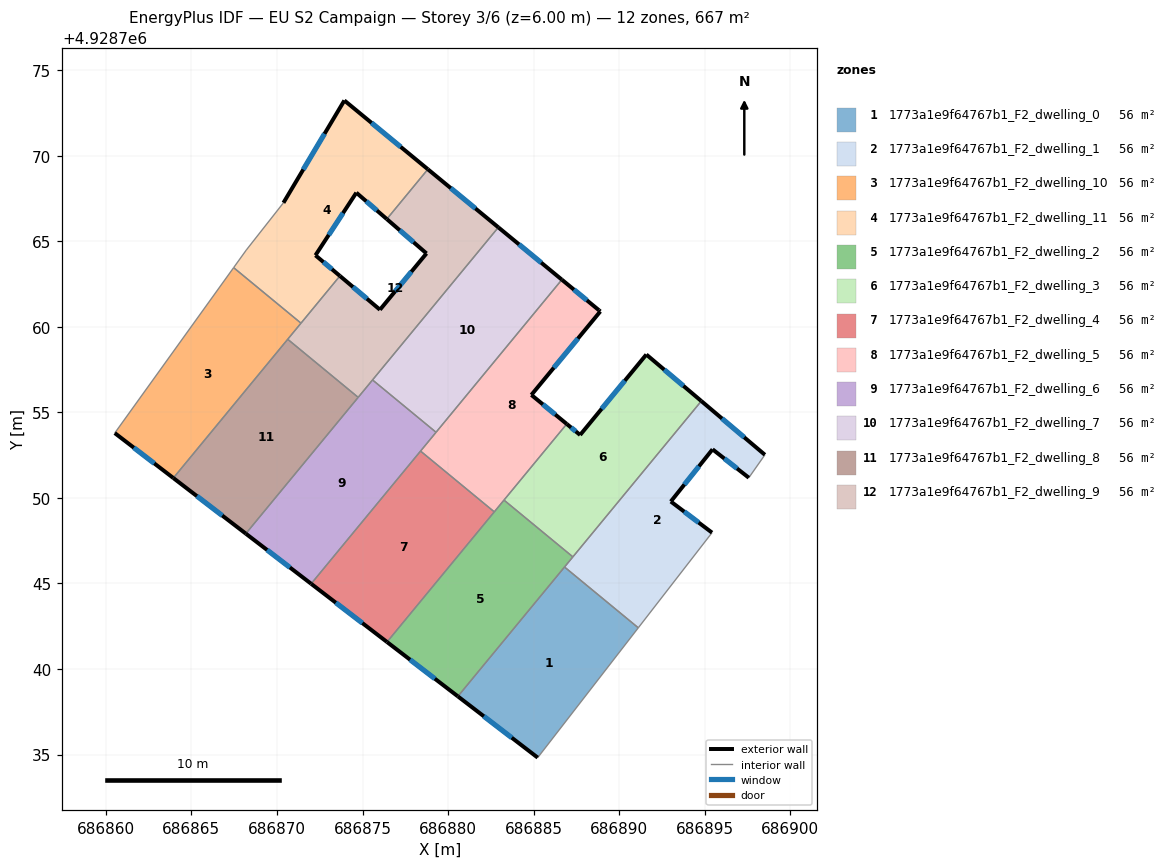
=== STOREY PLAN SPEC (per zone: floor XY polygon, exterior-wall plan segments, windows/doors) ===
zone 1: 1773a1e9f64767b1_F2_dwelling_0  (55.6 m²)
  floor: (686891.12, 4928742.41) (686885.24, 4928734.82) (686880.57, 4928738.40) (686886.81, 4928745.96)
  exterior wall: (686880.57, 4928738.40) – (686885.24, 4928734.82)  [5.9 m]
    window: (686882.09, 4928737.23) – (686883.72, 4928735.98)  [2.2 m²]
  interior walls: 3
zone 2: 1773a1e9f64767b1_F2_dwelling_1  (55.6 m²)
  floor: (686898.52, 4928752.52) (686897.58, 4928751.18) (686895.46, 4928752.84) (686893.02, 4928749.79) (686895.43, 4928747.97) (686891.12, 4928742.41) (686886.81, 4928745.96) (686894.80, 4928755.66)
  exterior wall: (686895.46, 4928752.84) – (686897.58, 4928751.18)  [2.7 m]
    window: (686896.15, 4928752.30) – (686896.89, 4928751.72)  [1.0 m²]
  exterior wall: (686893.02, 4928749.79) – (686895.46, 4928752.84)  [3.9 m]
    window: (686893.81, 4928750.78) – (686894.66, 4928751.85)  [1.4 m²]
  exterior wall: (686895.43, 4928747.97) – (686893.02, 4928749.79)  [3.0 m]
    window: (686894.64, 4928748.56) – (686893.80, 4928749.20)  [1.1 m²]
  exterior wall: (686898.52, 4928752.52) – (686894.80, 4928755.66)  [4.9 m]
    window: (686897.31, 4928753.54) – (686896.01, 4928754.64)  [1.8 m²]
  interior walls: 5
zone 3: 1773a1e9f64767b1_F2_dwelling_10  (55.6 m²)
  floor: (686871.40, 4928760.21) (686863.94, 4928751.16) (686860.52, 4928753.79) (686867.47, 4928763.46)
  exterior wall: (686860.52, 4928753.79) – (686863.94, 4928751.16)  [4.3 m]
    window: (686861.63, 4928752.93) – (686862.83, 4928752.01)  [1.6 m²]
  interior walls: 4
zone 4: 1773a1e9f64767b1_F2_dwelling_11  (55.6 m²)
  floor: (686878.82, 4928769.21) (686876.42, 4928766.29) (686874.64, 4928767.84) (686872.25, 4928764.18) (686873.68, 4928762.97) (686871.40, 4928760.21) (686867.47, 4928763.46) (686868.21, 4928764.49) (686870.38, 4928767.25) (686873.94, 4928773.23)
  exterior wall: (686878.82, 4928769.21) – (686873.94, 4928773.23)  [6.3 m]
    window: (686877.23, 4928770.51) – (686875.53, 4928771.92)  [2.3 m²]
  exterior wall: (686874.64, 4928767.84) – (686876.42, 4928766.29)  [2.4 m]
    window: (686875.22, 4928767.34) – (686875.84, 4928766.80)  [0.9 m²]
  exterior wall: (686872.25, 4928764.18) – (686874.64, 4928767.84)  [4.4 m]
    window: (686873.03, 4928765.37) – (686873.86, 4928766.65)  [1.6 m²]
  exterior wall: (686873.68, 4928762.97) – (686872.25, 4928764.18)  [1.9 m]
    window: (686873.21, 4928763.36) – (686872.71, 4928763.78)  [0.7 m²]
  exterior wall: (686873.94, 4928773.23) – (686870.38, 4928767.25)  [7.0 m]
    window: (686872.78, 4928771.28) – (686871.54, 4928769.19)  [2.6 m²]
  interior walls: 5
zone 5: 1773a1e9f64767b1_F2_dwelling_2  (55.6 m²)
  floor: (686887.29, 4928746.55) (686880.57, 4928738.40) (686876.43, 4928741.58) (686883.27, 4928749.87)
  exterior wall: (686876.43, 4928741.58) – (686880.57, 4928738.40)  [5.2 m]
    window: (686877.78, 4928740.54) – (686879.23, 4928739.43)  [1.9 m²]
  interior walls: 5
zone 6: 1773a1e9f64767b1_F2_dwelling_3  (55.6 m²)
  floor: (686894.80, 4928755.66) (686887.29, 4928746.55) (686883.27, 4928749.87) (686886.94, 4928754.32) (686887.72, 4928753.68) (686891.59, 4928758.38)
  exterior wall: (686894.80, 4928755.66) – (686891.59, 4928758.38)  [4.2 m]
    window: (686893.76, 4928756.54) – (686892.63, 4928757.49)  [1.5 m²]
  exterior wall: (686887.72, 4928753.68) – (686886.94, 4928754.32)  [1.0 m]
    window: (686887.46, 4928753.89) – (686887.19, 4928754.11)  [0.4 m²]
  exterior wall: (686891.59, 4928758.38) – (686887.72, 4928753.68)  [6.1 m]
    window: (686890.33, 4928756.85) – (686888.98, 4928755.21)  [2.2 m²]
  interior walls: 3
zone 7: 1773a1e9f64767b1_F2_dwelling_4  (55.6 m²)
  floor: (686882.70, 4928749.18) (686876.43, 4928741.58) (686872.00, 4928744.98) (686878.39, 4928752.74)
  exterior wall: (686872.00, 4928744.98) – (686876.43, 4928741.58)  [5.6 m]
    window: (686873.44, 4928743.87) – (686874.99, 4928742.68)  [2.0 m²]
  interior walls: 3
zone 8: 1773a1e9f64767b1_F2_dwelling_5  (55.6 m²)
  floor: (686888.82, 4928760.97) (686888.90, 4928760.90) (686884.87, 4928756.02) (686886.94, 4928754.32) (686882.70, 4928749.18) (686878.39, 4928752.74) (686886.65, 4928762.75)
  exterior wall: (686884.87, 4928756.02) – (686888.90, 4928760.90)  [6.3 m]
    window: (686886.18, 4928757.60) – (686887.59, 4928759.31)  [2.3 m²]
  exterior wall: (686886.94, 4928754.32) – (686884.87, 4928756.02)  [2.7 m]
    window: (686886.26, 4928754.87) – (686885.54, 4928755.46)  [1.0 m²]
  exterior wall: (686888.82, 4928760.97) – (686886.65, 4928762.75)  [2.8 m]
    window: (686888.11, 4928761.55) – (686887.36, 4928762.17)  [1.0 m²]
  exterior wall: (686888.90, 4928760.90) – (686888.82, 4928760.97)  [0.1 m]
  interior walls: 5
zone 9: 1773a1e9f64767b1_F2_dwelling_6  (55.6 m²)
  floor: (686879.30, 4928753.83) (686872.00, 4928744.98) (686868.18, 4928747.91) (686875.58, 4928756.89)
  exterior wall: (686868.18, 4928747.91) – (686872.00, 4928744.98)  [4.8 m]
    window: (686869.42, 4928746.96) – (686870.76, 4928745.93)  [1.8 m²]
  interior walls: 5
zone 10: 1773a1e9f64767b1_F2_dwelling_7  (55.6 m²)
  floor: (686886.65, 4928762.75) (686879.30, 4928753.83) (686875.58, 4928756.89) (686882.94, 4928765.81)
  exterior wall: (686886.65, 4928762.75) – (686882.94, 4928765.81)  [4.8 m]
    window: (686885.44, 4928763.75) – (686884.15, 4928764.82)  [1.8 m²]
  interior walls: 3
zone 11: 1773a1e9f64767b1_F2_dwelling_8  (55.6 m²)
  floor: (686874.75, 4928755.87) (686868.18, 4928747.91) (686863.94, 4928751.16) (686870.63, 4928759.27)
  exterior wall: (686863.94, 4928751.16) – (686868.18, 4928747.91)  [5.3 m]
    window: (686865.32, 4928750.10) – (686866.80, 4928748.97)  [2.0 m²]
  interior walls: 3
zone 12: 1773a1e9f64767b1_F2_dwelling_9  (55.6 m²)
  floor: (686882.94, 4928765.81) (686874.75, 4928755.87) (686870.63, 4928759.27) (686873.68, 4928762.97) (686876.02, 4928761.00) (686878.74, 4928764.29) (686876.42, 4928766.29) (686878.82, 4928769.21)
  exterior wall: (686876.42, 4928766.29) – (686878.74, 4928764.29)  [3.1 m]
    window: (686877.17, 4928765.64) – (686877.98, 4928764.94)  [1.1 m²]
  exterior wall: (686882.94, 4928765.81) – (686878.82, 4928769.21)  [5.3 m]
    window: (686881.60, 4928766.92) – (686880.16, 4928768.10)  [2.0 m²]
  exterior wall: (686876.02, 4928761.00) – (686873.68, 4928762.97)  [3.1 m]
    window: (686875.26, 4928761.64) – (686874.44, 4928762.33)  [1.1 m²]
  exterior wall: (686878.74, 4928764.29) – (686876.02, 4928761.00)  [4.3 m]
    window: (686877.85, 4928763.22) – (686876.90, 4928762.07)  [1.6 m²]
  interior walls: 6

=== DERIVED (storey summary) ===
Building: EU S2 Campaign
Storey: 3 of 6  (floor level z = 6.00 m)
Storey gross floor area: 667.2 m²
Zones on this storey: 12
  - 1773a1e9f64767b1_F2_dwelling_0: floor 55.6 m²; exterior wall 5.9 m (17.6 m²); 1 window(s) 2.2 m²; WWR 12.2%
  - 1773a1e9f64767b1_F2_dwelling_1: floor 55.6 m²; exterior wall 14.5 m (43.5 m²); 4 window(s) 5.3 m²; WWR 12.2%
  - 1773a1e9f64767b1_F2_dwelling_10: floor 55.6 m²; exterior wall 4.3 m (12.9 m²); 1 window(s) 1.6 m²; WWR 12.2%
  - 1773a1e9f64767b1_F2_dwelling_11: floor 55.6 m²; exterior wall 21.9 m (65.6 m²); 5 window(s) 8.0 m²; WWR 12.2%
  - 1773a1e9f64767b1_F2_dwelling_2: floor 55.6 m²; exterior wall 5.2 m (15.7 m²); 1 window(s) 1.9 m²; WWR 12.2%
  - 1773a1e9f64767b1_F2_dwelling_3: floor 55.6 m²; exterior wall 11.3 m (33.9 m²); 3 window(s) 4.1 m²; WWR 12.2%
  - 1773a1e9f64767b1_F2_dwelling_4: floor 55.6 m²; exterior wall 5.6 m (16.8 m²); 1 window(s) 2.0 m²; WWR 12.2%
  - 1773a1e9f64767b1_F2_dwelling_5: floor 55.6 m²; exterior wall 11.9 m (35.8 m²); 3 window(s) 4.3 m²; WWR 12.1%
  - 1773a1e9f64767b1_F2_dwelling_6: floor 55.6 m²; exterior wall 4.8 m (14.4 m²); 1 window(s) 1.8 m²; WWR 12.2%
  - 1773a1e9f64767b1_F2_dwelling_7: floor 55.6 m²; exterior wall 4.8 m (14.4 m²); 1 window(s) 1.8 m²; WWR 12.2%
  - 1773a1e9f64767b1_F2_dwelling_8: floor 55.6 m²; exterior wall 5.3 m (16.0 m²); 1 window(s) 2.0 m²; WWR 12.2%
  - 1773a1e9f64767b1_F2_dwelling_9: floor 55.6 m²; exterior wall 15.7 m (47.2 m²); 4 window(s) 5.8 m²; WWR 12.2%
Zone adjacency (shared interzone walls):
  - 1773a1e9f64767b1_F2_dwelling_0 ↔ 1773a1e9f64767b1_F2_dwelling_1
  - 1773a1e9f64767b1_F2_dwelling_0 ↔ 1773a1e9f64767b1_F2_dwelling_2
  - 1773a1e9f64767b1_F2_dwelling_1 ↔ 1773a1e9f64767b1_F2_dwelling_2
  - 1773a1e9f64767b1_F2_dwelling_1 ↔ 1773a1e9f64767b1_F2_dwelling_3
  - 1773a1e9f64767b1_F2_dwelling_10 ↔ 1773a1e9f64767b1_F2_dwelling_11
  - 1773a1e9f64767b1_F2_dwelling_10 ↔ 1773a1e9f64767b1_F2_dwelling_8
  - 1773a1e9f64767b1_F2_dwelling_10 ↔ 1773a1e9f64767b1_F2_dwelling_9
  - 1773a1e9f64767b1_F2_dwelling_11 ↔ 1773a1e9f64767b1_F2_dwelling_9
  - 1773a1e9f64767b1_F2_dwelling_2 ↔ 1773a1e9f64767b1_F2_dwelling_3
  - 1773a1e9f64767b1_F2_dwelling_2 ↔ 1773a1e9f64767b1_F2_dwelling_4
  - 1773a1e9f64767b1_F2_dwelling_2 ↔ 1773a1e9f64767b1_F2_dwelling_5
  - 1773a1e9f64767b1_F2_dwelling_3 ↔ 1773a1e9f64767b1_F2_dwelling_5
  - 1773a1e9f64767b1_F2_dwelling_4 ↔ 1773a1e9f64767b1_F2_dwelling_5
  - 1773a1e9f64767b1_F2_dwelling_4 ↔ 1773a1e9f64767b1_F2_dwelling_6
  - 1773a1e9f64767b1_F2_dwelling_5 ↔ 1773a1e9f64767b1_F2_dwelling_6
  - 1773a1e9f64767b1_F2_dwelling_5 ↔ 1773a1e9f64767b1_F2_dwelling_7
  - 1773a1e9f64767b1_F2_dwelling_6 ↔ 1773a1e9f64767b1_F2_dwelling_7
  - 1773a1e9f64767b1_F2_dwelling_6 ↔ 1773a1e9f64767b1_F2_dwelling_8
  - 1773a1e9f64767b1_F2_dwelling_6 ↔ 1773a1e9f64767b1_F2_dwelling_9
  - 1773a1e9f64767b1_F2_dwelling_7 ↔ 1773a1e9f64767b1_F2_dwelling_9
  - 1773a1e9f64767b1_F2_dwelling_8 ↔ 1773a1e9f64767b1_F2_dwelling_9